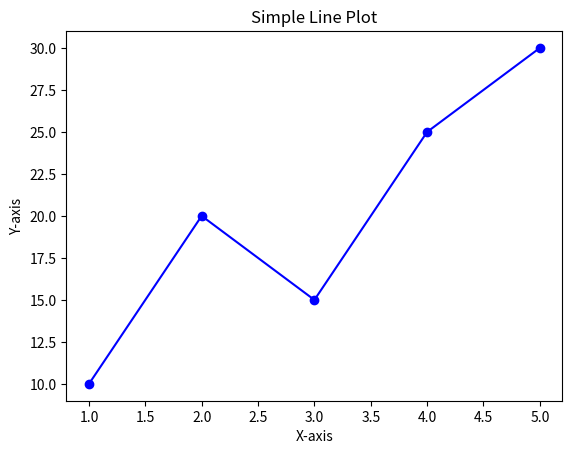

Write the Python code that produced this figure.
import matplotlib.pyplot as plt

# Data for plotting
x = [1, 2, 3, 4, 5]
y = [10, 20, 15, 25, 30]

# Create a line plot
plt.plot(x, y, marker='o', linestyle='-', color='b')

# Add labels and title
plt.xlabel('X-axis')
plt.ylabel('Y-axis')
plt.title('Simple Line Plot')

# Display the plot
plt.show()
